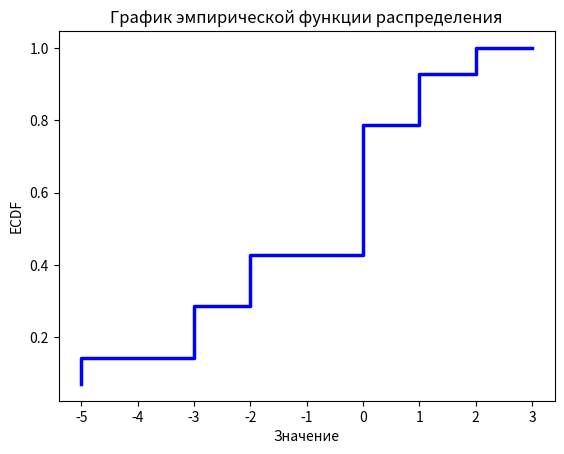
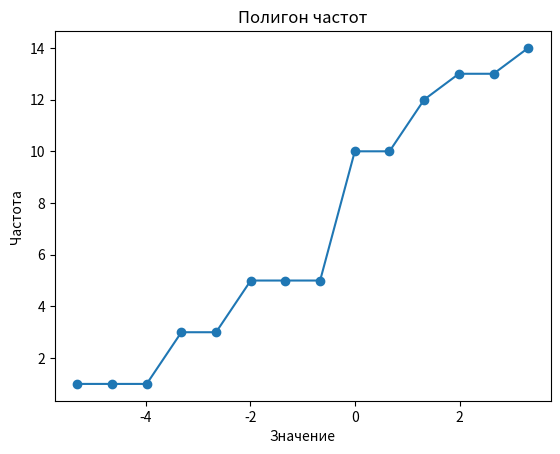
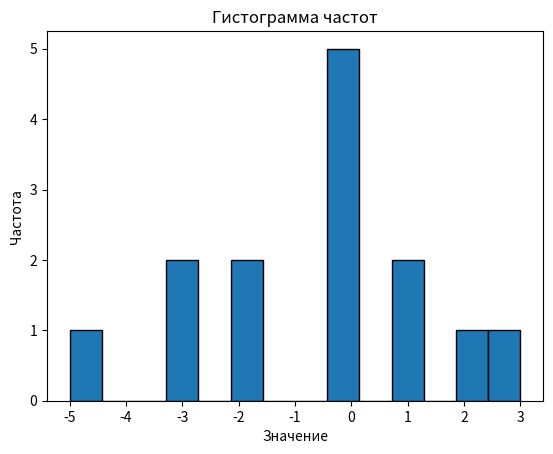

Here is the Python script that generated these plots, in order:
# Импорт Нужных
import numpy as np
import matplotlib.pyplot as plt
from scipy.stats import cumfreq
from scipy import stats


# Данные
data = [-5, 1, -3, -2, 0, 0, 3, -3, -2, 0, 1, 2, 0, 0]

# Построение графика эмпирической функции распределения (ECDF)
def empiric_plot(data):
    data = np.sort(data)
    n = len(data)
    x = data
    y = np.arange(1, n + 1) / n
    plt.figure()
    plt.step(x, y, linewidth=2.5, c='b')
    plt.xlabel('Значение')
    plt.ylabel('ECDF')
    plt.title('График эмпирической функции распределения')


def chastota_plot(data):
    # Построение полигона частот
    cf = cumfreq(data, numbins=len(data))

    # Вычисление значений для полигона частот
    x = cf.lowerlimit + np.linspace(0, cf.binsize*cf.cumcount.size, cf.cumcount.size)

    plt.figure()
    plt.plot(x, cf.cumcount, marker='o')
    plt.xlabel('Значение')
    plt.ylabel('Частота')
    plt.title('Полигон частот')

def gistogramma_plot(data):
    # Построение гистограммы частот
    plt.figure()
    plt.hist(data, bins=len(data), edgecolor='black')
    plt.xlabel('Значение')
    plt.ylabel('Частота')
    plt.title('Гистограмма частот')

empiric_plot(data)

chastota_plot(data)

gistogramma_plot(data)

# Вычисление моды, медианы и размаха
mode = stats.mode(data)
median = np.median(data)
range = np.ptp(data)

print(f"Мода: {mode.mode}")
print(f"Частота моды: {mode.count}")
print(f"Медиана: {median}")
print(f"Размах: {range}")
